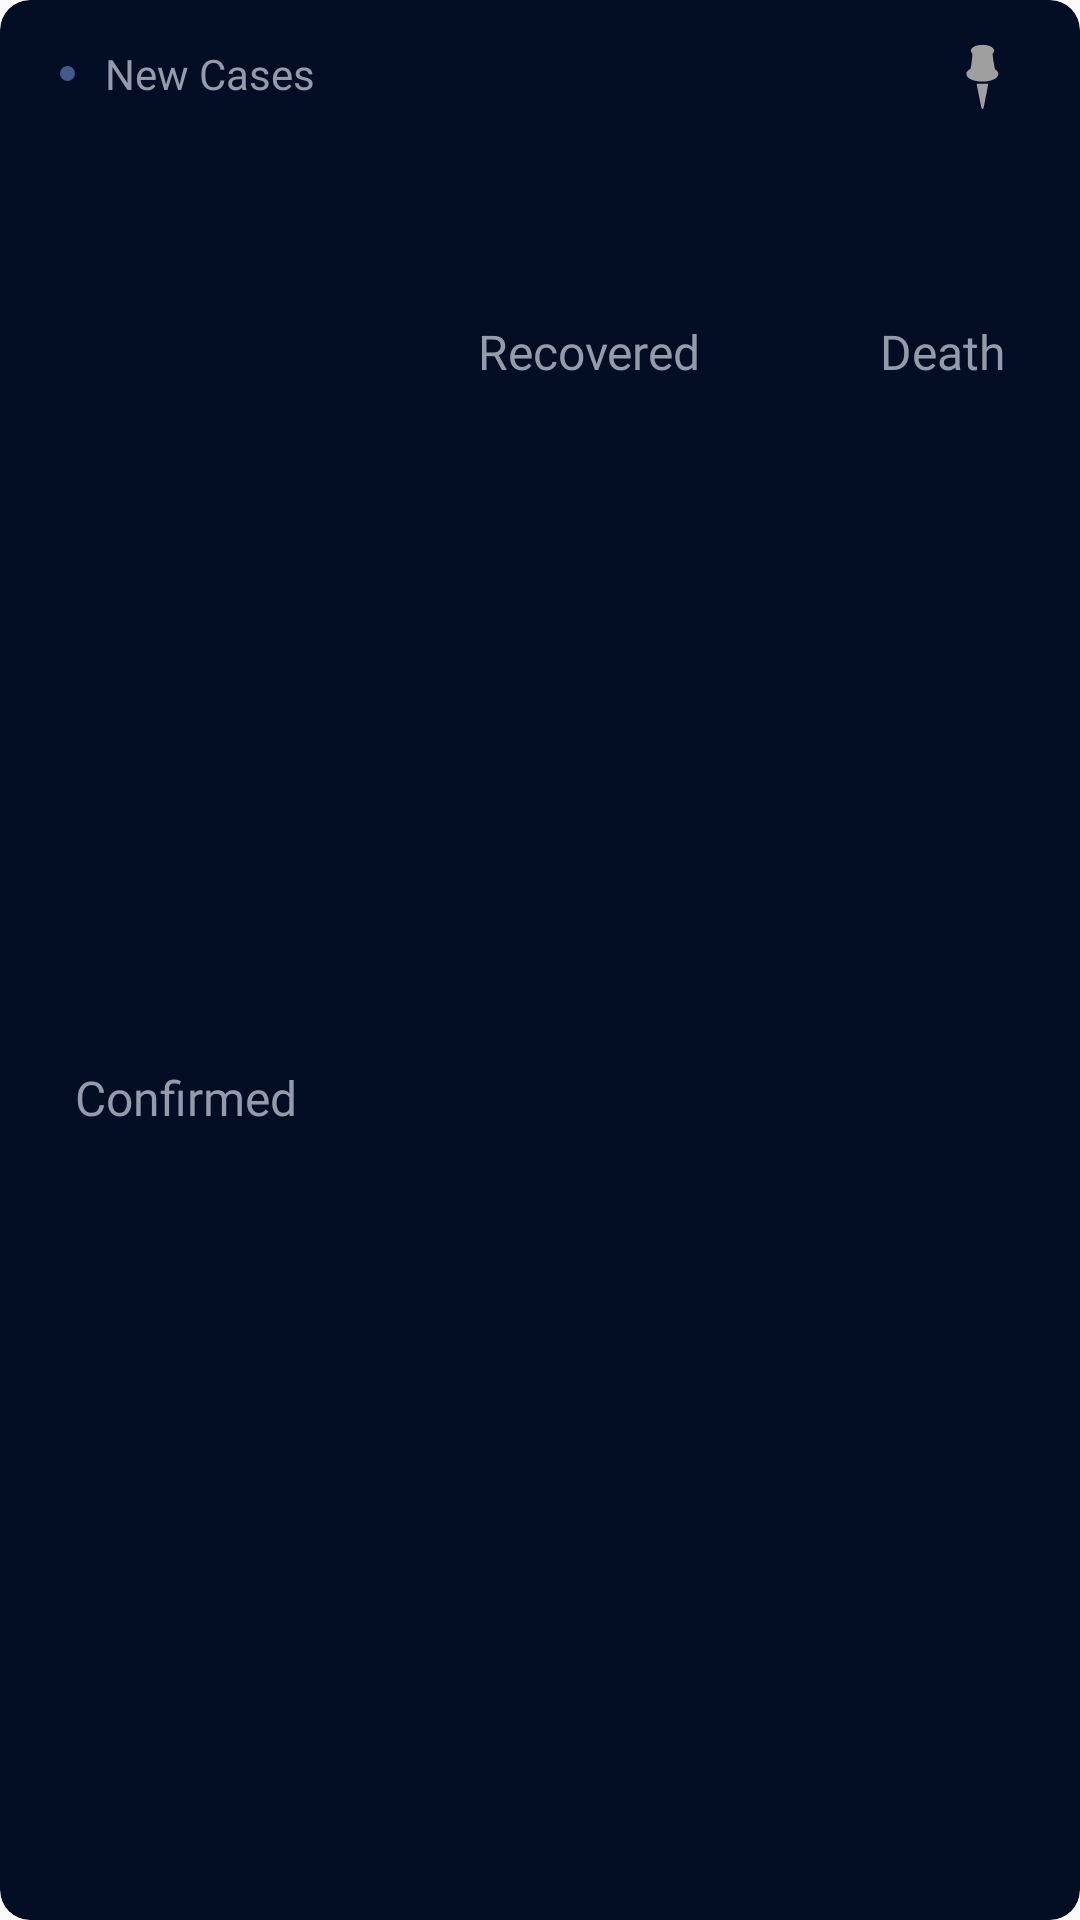

Reconstruct the res/layout file that produces this screen, plus the resources it refers to.
<!-- AndroidManifest.xml: application theme AppTheme -->
<!-- res/layout/country_item.xml -->
<?xml version="1.0" encoding="utf-8"?>
<androidx.cardview.widget.CardView xmlns:android="http://schemas.android.com/apk/res/android"
    xmlns:app="http://schemas.android.com/apk/res-auto"
    xmlns:tools="http://schemas.android.com/tools"
    android:layout_width="match_parent"
    android:layout_height="wrap_content"
    android:layout_marginStart="15dp"
    android:layout_marginTop="10dp"
    android:layout_marginEnd="15dp"
    android:layout_marginBottom="5dp"
    app:cardBackgroundColor="@color/dark_blue"
    app:cardCornerRadius="10dp"
    app:cardElevation="0dp">

    <androidx.constraintlayout.widget.ConstraintLayout
        android:id="@+id/cardRootView"
        android:layout_width="match_parent"
        android:layout_height="match_parent">

        <TextView
            android:id="@+id/country_name"
            android:layout_width="wrap_content"
            android:layout_height="wrap_content"
            android:layout_marginStart="15dp"
            android:layout_marginLeft="15dp"
            android:layout_marginTop="15dp"
            android:fontFamily="@font/helvetica"
            android:textColor="@color/white"
            android:textSize="14sp"
            app:layout_constraintStart_toStartOf="parent"
            app:layout_constraintTop_toTopOf="parent"
            tools:text="CHINA" />

        <ImageView
            android:id="@+id/imageView"
            android:layout_width="wrap_content"
            android:layout_height="wrap_content"
            android:layout_marginStart="5dp"
            android:layout_marginLeft="5dp"
            android:src="@drawable/ic_dot_blue"
            app:layout_constraintBottom_toBottomOf="@+id/country_name"
            app:layout_constraintStart_toEndOf="@+id/country_name"
            app:layout_constraintTop_toTopOf="@+id/country_name" />

        <TextView
            android:id="@+id/new_cases"
            android:layout_width="wrap_content"
            android:layout_height="wrap_content"
            android:layout_marginStart="5dp"
            android:layout_marginLeft="5dp"
            android:fontFamily="@font/montserrat_medium"
            android:textColor="@color/yellow"
            android:textSize="14sp"
            app:layout_constraintBottom_toBottomOf="@+id/country_name"
            app:layout_constraintStart_toEndOf="@+id/imageView"
            app:layout_constraintTop_toTopOf="@+id/country_name"
            tools:text="41" />

        <TextView
            android:id="@+id/textView3"
            android:layout_width="wrap_content"
            android:layout_height="wrap_content"
            android:layout_marginStart="5dp"
            android:layout_marginLeft="5dp"
            android:fontFamily="@font/montserrat_medium"
            android:text="@string/new_cases"
            android:textColor="@color/light_grey"
            android:textSize="14sp"
            app:layout_constraintBottom_toBottomOf="@+id/new_cases"
            app:layout_constraintStart_toEndOf="@+id/new_cases"
            app:layout_constraintTop_toTopOf="@+id/new_cases"
            app:layout_constraintVertical_bias="1.0" />

        <TextView
            android:id="@+id/confirmed_cases"
            android:layout_width="wrap_content"
            android:layout_height="wrap_content"
            android:layout_marginTop="25dp"
            android:fontFamily="@font/helvetica"
            android:textColor="@color/yellow"
            android:textSize="24sp"
            app:layout_constraintEnd_toEndOf="@+id/textView4"
            app:layout_constraintStart_toStartOf="@+id/textView4"
            app:layout_constraintTop_toBottomOf="@+id/country_name"
            tools:text="81,008" />

        <TextView
            android:id="@+id/textView4"
            style="@style/HeadingTextStyle"
            android:layout_width="wrap_content"
            android:layout_height="wrap_content"
            android:layout_marginStart="25dp"
            android:layout_marginLeft="25dp"
            android:layout_marginTop="15dp"
            android:layout_marginBottom="15dp"
            android:text="@string/confirmed"
            app:layout_constraintBottom_toBottomOf="parent"
            app:layout_constraintStart_toStartOf="parent"
            app:layout_constraintTop_toBottomOf="@+id/confirmed_cases" />

        <TextView
            android:id="@+id/death_cases"
            android:layout_width="wrap_content"
            android:layout_height="wrap_content"
            android:layout_marginTop="25dp"
            android:fontFamily="@font/helvetica"
            android:textColor="@color/red"
            android:textSize="24sp"
            app:layout_constraintEnd_toEndOf="@+id/textView5"
            app:layout_constraintStart_toStartOf="@+id/textView5"
            app:layout_constraintTop_toBottomOf="@+id/country_name"
            tools:text="81,008" />

        <TextView
            android:id="@+id/textView5"
            style="@style/HeadingTextStyle"
            android:layout_width="wrap_content"
            android:layout_height="wrap_content"
            android:layout_marginTop="15dp"
            android:layout_marginEnd="25dp"
            android:layout_marginRight="25dp"
            android:text="@string/death"
            app:layout_constraintEnd_toEndOf="parent"
            app:layout_constraintTop_toBottomOf="@+id/death_cases" />

        <TextView
            android:id="@+id/recovered_cases"
            android:layout_width="wrap_content"
            android:layout_height="wrap_content"
            android:layout_marginTop="25dp"
            android:fontFamily="@font/helvetica"
            android:textColor="@color/green"
            android:textSize="24sp"
            app:layout_constraintEnd_toEndOf="@+id/textView6"
            app:layout_constraintStart_toStartOf="@+id/textView6"
            app:layout_constraintTop_toBottomOf="@+id/country_name"
            tools:text="81,008" />

        <TextView
            android:id="@+id/textView6"
            style="@style/HeadingTextStyle"
            android:layout_width="wrap_content"
            android:layout_height="wrap_content"
            android:layout_marginTop="15dp"
            android:text="@string/recovered"
            app:layout_constraintEnd_toStartOf="@+id/textView5"
            app:layout_constraintStart_toEndOf="@+id/textView4"
            app:layout_constraintTop_toBottomOf="@+id/recovered_cases" />

        <ImageView
            android:id="@+id/subscribe_icon"
            style="@style/ClickableView"
            android:layout_width="wrap_content"
            android:layout_height="wrap_content"
            android:layout_marginEnd="15dp"
            android:layout_marginRight="15dp"
            android:padding="5dp"
            android:src="@drawable/ic_pin"
            android:visibility="visible"
            app:layout_constraintBottom_toBottomOf="@+id/textView3"
            app:layout_constraintEnd_toEndOf="parent"
            app:layout_constraintTop_toTopOf="@+id/textView3" />

        <ImageView
            android:id="@+id/subscribed_icon"
            style="@style/ClickableView"
            android:layout_width="wrap_content"
            android:layout_height="wrap_content"
            android:layout_marginEnd="15dp"
            android:layout_marginRight="15dp"
            android:padding="5dp"
            android:src="@drawable/ic_pinned"
            android:visibility="gone"
            app:layout_constraintBottom_toBottomOf="@+id/textView3"
            app:layout_constraintEnd_toEndOf="parent"
            app:layout_constraintTop_toTopOf="@+id/textView3" />

    </androidx.constraintlayout.widget.ConstraintLayout>
</androidx.cardview.widget.CardView>
<!-- resources referenced by this layout -->
<resources>
  <color name="dark_blue">#030E25</color>
  <color name="green">#22A981</color>
  <color name="light_grey">#949BAA</color>
  <color name="red">#F02A2A</color>
  <color name="white">#ffffff</color>
  <color name="yellow">#FFD900</color>
  <!-- drawable ic_dot_blue (drawable) -->
  <vector xmlns:android="http://schemas.android.com/apk/res/android"
      android:width="5dp"
      android:height="5dp"
      android:viewportWidth="5"
      android:viewportHeight="5">
      <path
          android:fillColor="#425B8C"
          android:pathData="M2.5,2.5m-2.5,0a2.5,2.5 0,1 1,5 0a2.5,2.5 0,1 1,-5 0" />
  </vector>
  <!-- drawable ic_pinned (drawable) -->
  <vector xmlns:android="http://schemas.android.com/apk/res/android"
      android:width="17dp"
      android:height="17dp"
      android:viewportWidth="17"
      android:viewportHeight="17">
      <group>
          <clip-path android:pathData="M0,0h17v17h-17z" />
          <path
              android:fillColor="#EEEEEE"
              android:pathData="M6.0087,10.8896C5.6478,10.5275 5.3134,10.1611 5.0126,9.8002C4.9434,9.7142 4.8351,9.6673 4.7293,9.6733C4.6174,9.6793 4.5163,9.7359 4.4592,9.8273L0.0571,16.4592C-0.0331,16.5976 -0.0144,16.7822 0.1017,16.8983C0.1684,16.9639 0.2569,16.997 0.3447,16.997C0.4127,16.997 0.4812,16.9807 0.5384,16.9404L7.1565,12.5077C7.2443,12.4488 7.3032,12.3465 7.3093,12.2388C7.3165,12.127 7.2671,12.0217 7.1823,11.9507C6.7739,11.6199 6.3787,11.2632 6.0087,10.8896Z" />
          <path
              android:fillColor="#EEEEEE"
              android:pathData="M16.7955,3.9954C16.5146,3.2573 15.9672,2.4597 15.2543,1.7457C14.1788,0.6701 12.9456,0.003 12.0373,0.003C11.6764,0.003 11.3726,0.1137 11.1621,0.3224C10.9203,0.5654 10.8132,0.9252 10.8475,1.3318C10.8367,1.567 7.0783,4.5614 6.724,4.5476C5.782,4.2631 5.0312,4.3557 4.5801,4.8093C3.5707,5.8175 4.4357,8.2609 6.5459,10.3699C8.0227,11.8454 9.7076,12.7622 10.9491,12.7622C11.4298,12.7622 11.8328,12.6166 12.1089,12.3405C12.4825,11.9657 12.6118,11.3925 12.4849,10.6712C12.4873,10.6538 12.4885,10.637 12.4885,10.6207C12.4885,10.5822 12.4825,10.5467 12.4674,10.516C12.4464,10.261 15.3891,6.1645 15.6538,6.1549C15.7043,6.1597 15.7524,6.1621 15.8005,6.1621C16.1681,6.1621 16.4634,6.0526 16.6782,5.8379C17.062,5.4553 17.1047,4.8003 16.7955,3.9954Z" />
      </group>
  </vector>
  <string name="confirmed">Confirmed</string>
  <string name="death">Death</string>
  <string name="new_cases">New Cases</string>
  <string name="recovered">Recovered</string>
  <style name="ClickableView">
          <item name="android:clickable">true</item>
          <item name="android:focusable">true</item>
          <item name="android:background">?android:attr/selectableItemBackgroundBorderless</item>
      </style>
  <style name="HeadingTextStyle">
          <item name="android:fontFamily">"@font/montserrat_medium"</item>
          <item name="android:textSize">16sp</item>
          <item name="android:textColor">@color/light_grey</item>
      </style>
  <style name="AppTheme" parent="Theme.AppCompat.Light.DarkActionBar">
          
          <item name="colorPrimary">@color/colorPrimary</item>
          <item name="colorPrimaryDark">@color/colorPrimaryDark</item>
          <item name="colorAccent">@color/colorAccent</item>
      </style>
  <color name="colorPrimary">#030E25</color>
  <color name="colorPrimaryDark">#3700B3</color>
  <color name="colorAccent">#03DAC5</color>
</resources>
